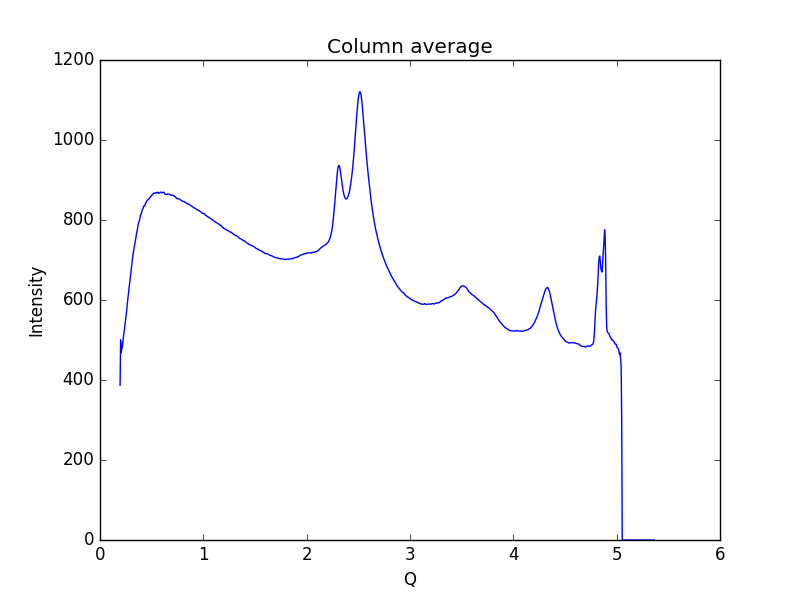

Source data for this figure (header and first rows):
0.19448614755544588, 386.975
0.1997, 500.3
0.2048, 467.6
0.21, 477.3
0.2152, 481.5
0.2204, 491.2
0.2255, 505.2
0.2307, 515.2
0.2359, 524.3
0.2411, 536.1
0.2462, 547.5
0.2514, 557.2
0.2566, 569.9
0.2618, 585.2
0.2669, 597.3
0.2721, 609.4
0.2773, 622.7
0.2825, 632.6
0.2876, 643.2
0.2928, 654.2
0.298, 666.1
0.3032, 678.8
0.3083, 690
0.3135, 701.3
0.3187, 712.7
0.3239, 721.2
0.329, 728
0.3342, 736.6
0.3394, 743.6
0.3446, 752.2
0.3497, 760.1
0.3549, 767.8
0.3601, 773.3
0.3653, 781.8
0.3704, 790.2
0.3756, 794.7
0.3808, 798.2
0.386, 805
0.3911, 810.6
0.3963, 814.2
0.4015, 818.1
0.4067, 823.3
0.4118, 826.1
0.417, 829.4
0.4222, 834.8
0.4274, 834.8
0.4325, 835.2
0.4377, 838.9
0.4429, 842.9
0.4481, 844.2
0.4532, 847.7
0.4584, 850.2
0.4636, 850.6
0.4688, 851.3
0.4739, 853.1
0.4791, 855
0.4843, 856.1
0.4895, 858.2
0.4946, 859.8
0.4998, 860.8
0.505, 863.9
... 939 more rows
